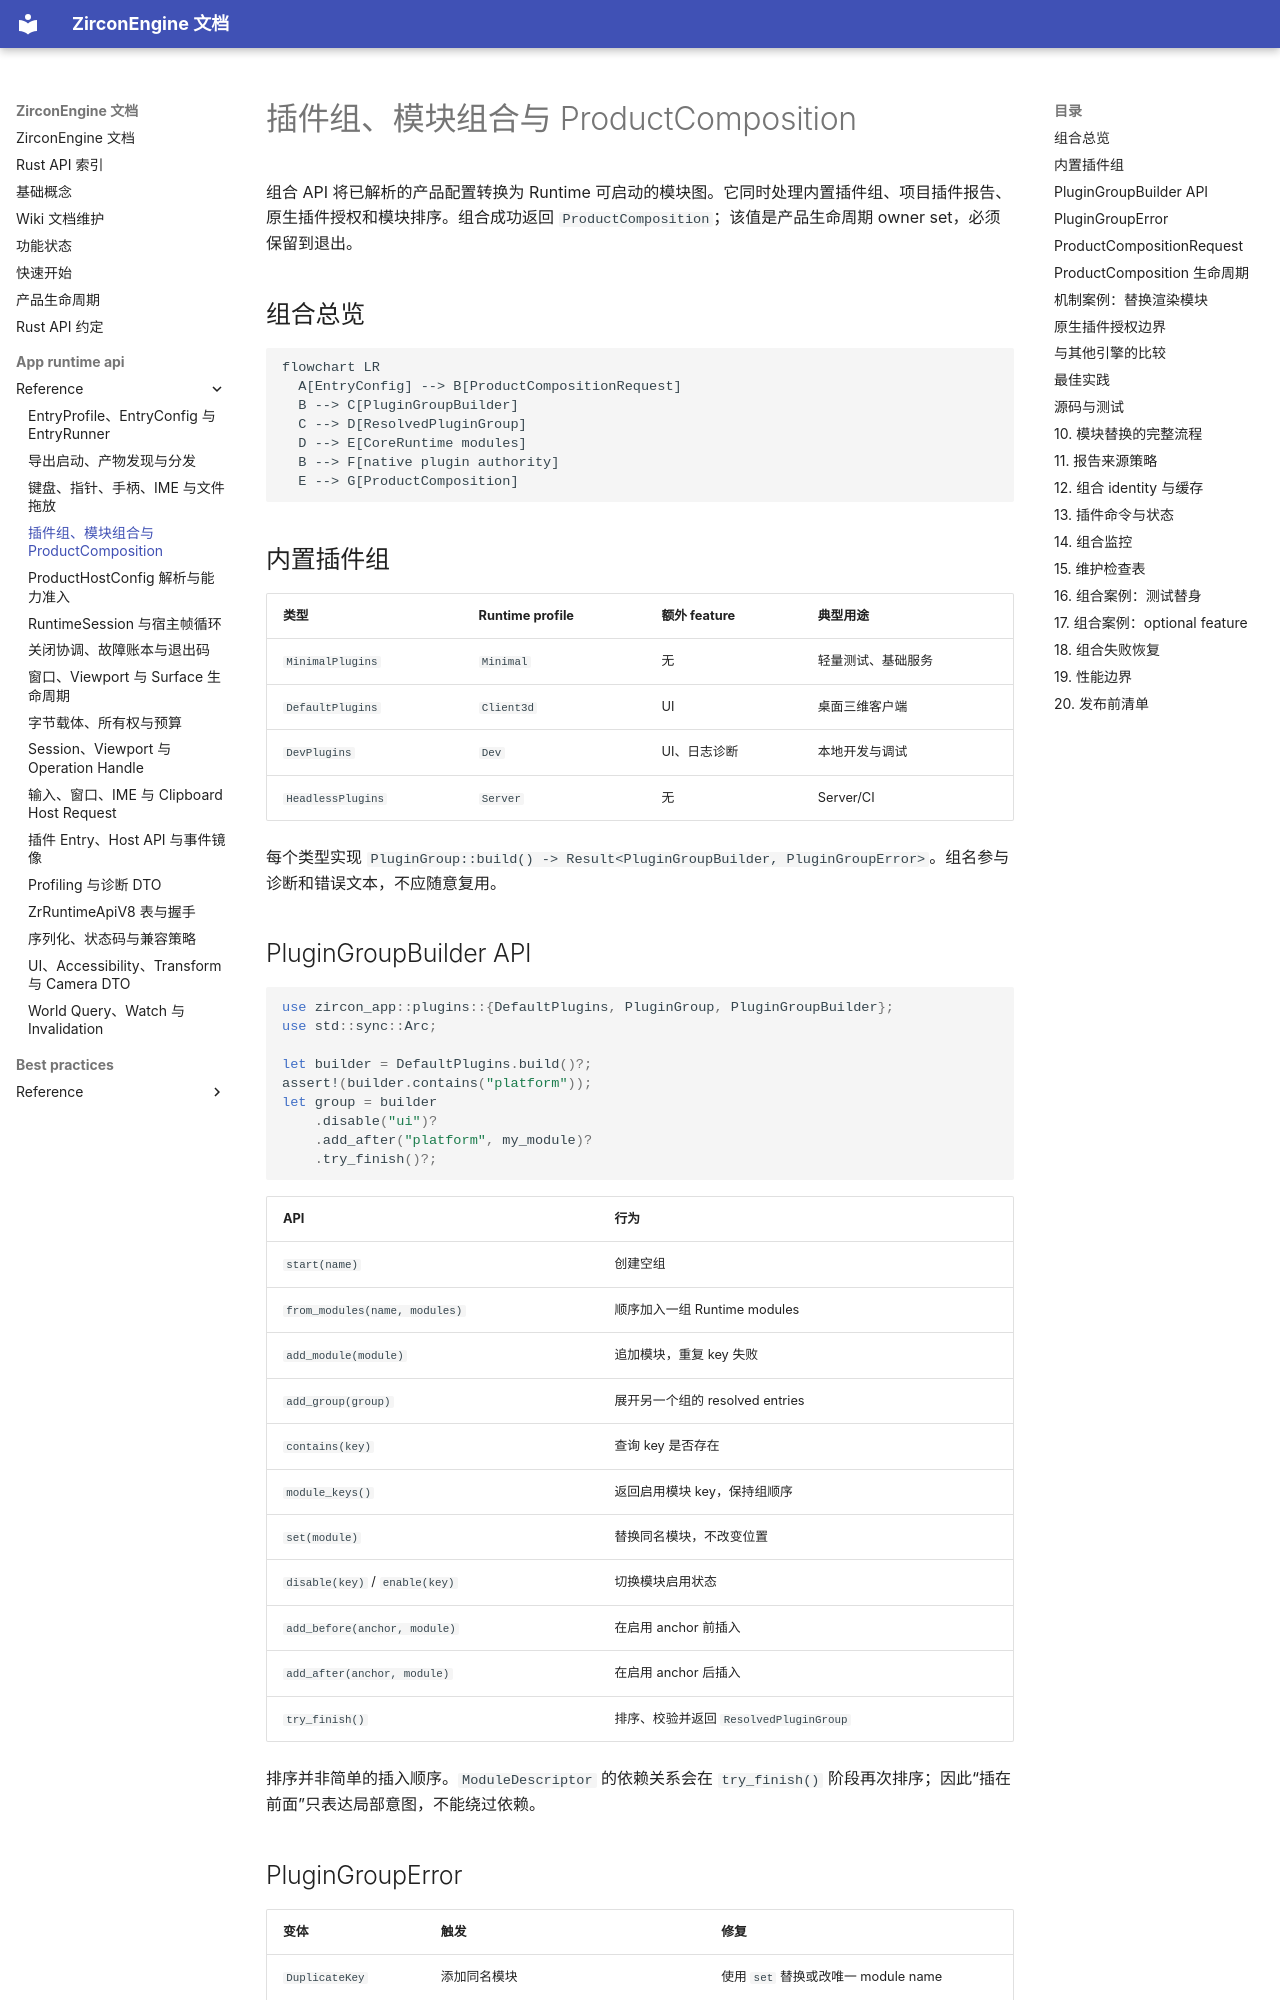

repository: He-Jiahui/ZirconEngine · page: app-runtime-api/reference/app-plugin-composition-api/index.html · generator: mkdocs

---
related_code:
  - zircon_app/src/plugins/builder.rs
  - zircon_app/src/plugins/groups.rs
  - zircon_app/src/plugins/groups/resolution.rs
  - zircon_app/src/entry/product_composition/request.rs
  - zircon_app/src/entry/product_composition/composition.rs
  - zircon_app/src/entry/engine_entry.rs
implementation_files:
  - zircon_app/src/plugins
  - zircon_app/src/entry/product_composition
plan_sources:
  - user: 2026-09-09 扩展 zircon_app 公开接口、机制案例、教程和最佳实践
tests:
  - zircon_app/src/plugins/tests/cases.rs
  - zircon_app/tests/plugin_group_error_contract.rs
  - zircon_app/src/entry/tests/product_composition.rs
doc_type: module-detail
---

# 插件组、模块组合与 ProductComposition

组合 API 将已解析的产品配置转换为 Runtime 可启动的模块图。它同时处理内置插件组、项目插件报告、原生插件授权和模块排序。组合成功返回 `ProductComposition`；该值是产品生命周期 owner set，必须保留到退出。

## 组合总览

```mermaid
flowchart LR
  A[EntryConfig] --> B[ProductCompositionRequest]
  B --> C[PluginGroupBuilder]
  C --> D[ResolvedPluginGroup]
  D --> E[CoreRuntime modules]
  B --> F[native plugin authority]
  E --> G[ProductComposition]
```

## 内置插件组

| 类型 | Runtime profile | 额外 feature | 典型用途 |
| --- | --- | --- | --- |
| `MinimalPlugins` | `Minimal` | 无 | 轻量测试、基础服务 |
| `DefaultPlugins` | `Client3d` | UI | 桌面三维客户端 |
| `DevPlugins` | `Dev` | UI、日志诊断 | 本地开发与调试 |
| `HeadlessPlugins` | `Server` | 无 | Server/CI |

每个类型实现 `PluginGroup::build() -> Result<PluginGroupBuilder, PluginGroupError>`。组名参与诊断和错误文本，不应随意复用。
